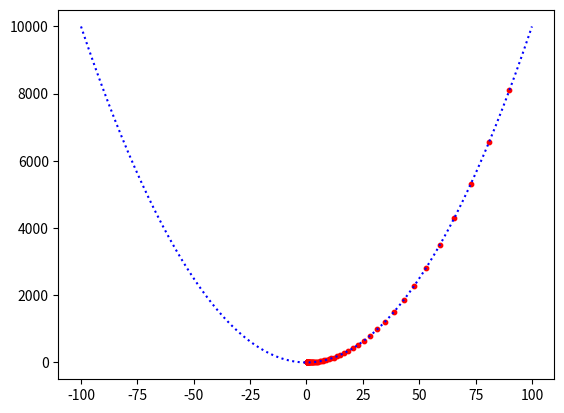

Recreate this plot in Python.
import numpy as np
from matplotlib import pyplot
import matplotlib.pyplot as plt

def objective(x, y):
    return x**2.0 + y**2.0

def objective_gradient(x, y):
    return x**2.0 + y**2.0

def show_3D():
    # define range for input
    r_min, r_max = -1.0, 1.0
    # sample input range uniformly at 0.1 increments
    xaxis = np.arange(r_min, r_max, 0.1)
    yaxis = np.arange(r_min, r_max, 0.1)
    # create a mesh from the axis
    x, y = np.meshgrid(xaxis, yaxis)
    # compute targets
    results = objective(x, y)
    # create a surface plot with the jet color scheme
    figure = pyplot.figure()
    axis = figure.gca(projection='3d')
    axis.plot_surface(x, y, results, cmap='jet')
    # show the plot
    pyplot.show()


def show_2D():
    # define range for input
    bounds = np.asarray([[-1.0, 1.0], [-1.0, 1.0]])
    # sample input range uniformly at 0.1 increments
    xaxis = np.arange(bounds[0, 0], bounds[0, 1], 0.1)
    yaxis = np.arange(bounds[1, 0], bounds[1, 1], 0.1)
    # create a mesh from the axis
    x, y = np.meshgrid(xaxis, yaxis)
    # compute targets
    results = objective(x, y)
    # create a filled contour plot with 50 levels and jet color scheme
    pyplot.contourf(x, y, results, levels=50, cmap='jet')
    # show the plot
    pyplot.show()

def test_func(x):
    return x**2

def test_gradient(x):
    return 2*x


def gradient_descent(gradient, start, learning_rate, n_iterations, tolerance=1e-02):
    x_axis = np.arange(-100, 101, 1)
    y_axis = test_func(x_axis)

    # plot base function in blue
    plt.plot(x_axis, y_axis, c="blue", linestyle=':')


    vector = start
    changed_x = []
    changed_y = []
    for i in range(n_iterations):
        diff = -learning_rate*gradient(vector)

        if np.all(np.abs(diff) <= tolerance):
            break
        print("Iteration {} | Past: {}, New: {}".format(i, vector, vector+diff))
        vector += diff
        print("(x,y: ({},{})".format(vector, test_func(vector)))
        changed_x.append(vector)
        changed_y.append(test_func(vector))

    print(x_axis)
    print(test_func(x_axis))
    # plot algo progress in red
    plt.scatter(changed_x, changed_y, 10, c='red')
    return vector


if __name__ == '__main__':
    print(gradient_descent(lambda v: 2*v, 100, learning_rate=0.05, n_iterations=100))
    #plt.show()

    plt.show()